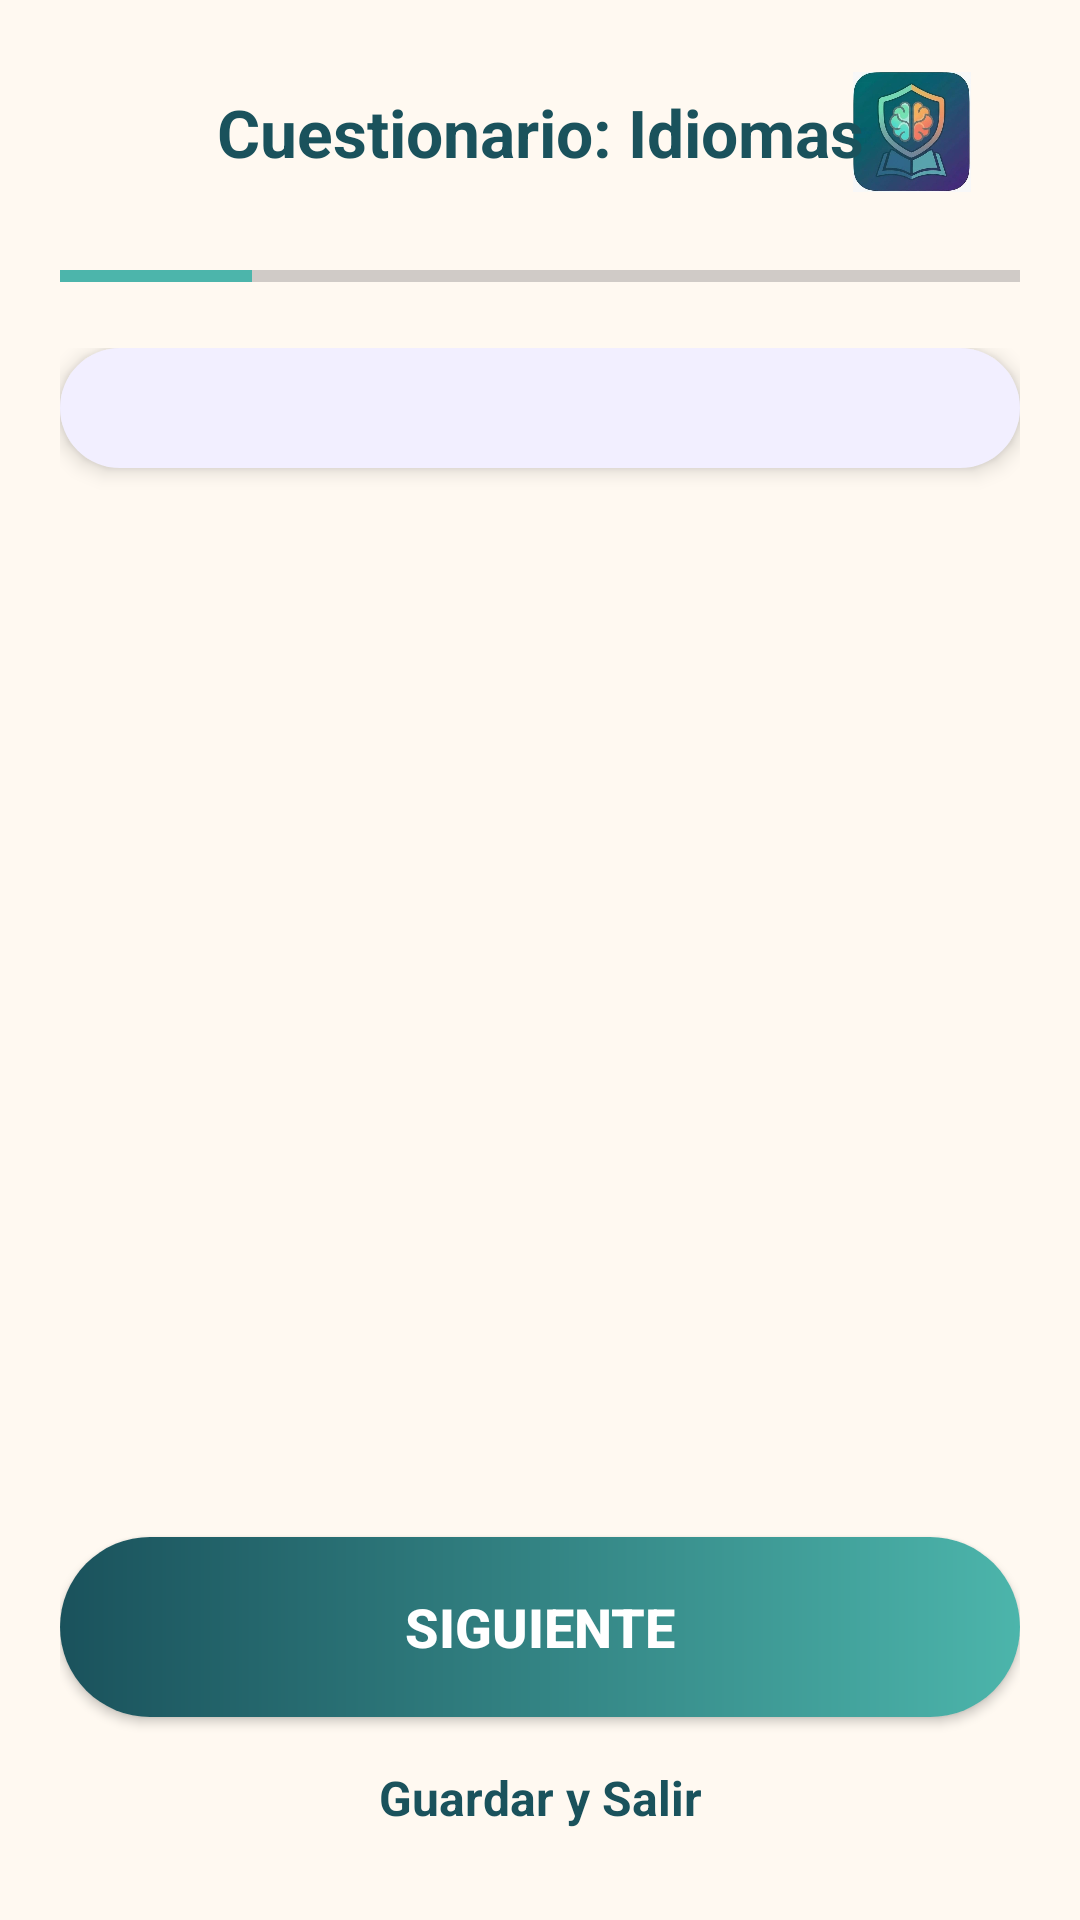

The Android layout XML behind this screen, and the referenced resources:
<!-- AndroidManifest.xml: application theme Theme.MenteMatch -->
<!-- res/layout/activity_formulario.xml -->
<?xml version="1.0" encoding="utf-8"?>

<androidx.constraintlayout.widget.ConstraintLayout xmlns:android="http://schemas.android.com/apk/res/android"
    xmlns:app="http://schemas.android.com/apk/res-auto"
    xmlns:tools="http://schemas.android.com/tools"
    android:layout_width="match_parent"
    android:layout_height="match_parent"
    android:background="@color/beige_light"
    android:padding="20dp">

    <ImageButton
        android:id="@+id/btnBack"
        android:layout_width="48dp"
        android:layout_height="48dp"
        android:background="?attr/selectableItemBackgroundBorderless"
        android:src="@drawable/ic_back"
        app:layout_constraintStart_toStartOf="parent"
        app:layout_constraintTop_toTopOf="parent"
        app:tint="@color/text_dark" />

    <ImageView
        android:id="@+id/ivLogoForm"
        android:layout_width="40dp"
        android:layout_height="40dp"
        android:layout_marginEnd="16dp"
        android:src="@drawable/logo_mente_match"
        app:layout_constraintBottom_toBottomOf="@id/tvTituloCuestionario"
        app:layout_constraintEnd_toEndOf="parent"
        app:layout_constraintTop_toTopOf="@id/tvTituloCuestionario" />

    <TextView
        android:id="@+id/tvTituloCuestionario"
        android:layout_width="wrap_content"
        android:layout_height="wrap_content"
        android:text="Cuestionario: Idiomas"
        android:textColor="@color/text_dark"
        android:textSize="22sp"
        android:textStyle="bold"
        app:layout_constraintBottom_toBottomOf="@id/btnBack"
        app:layout_constraintEnd_toEndOf="parent"
        app:layout_constraintStart_toStartOf="parent"
        app:layout_constraintTop_toTopOf="@id/btnBack" />

    <ProgressBar
        android:id="@+id/progressBar"
        style="?android:attr/progressBarStyleHorizontal"
        android:layout_width="match_parent"
        android:layout_height="8dp"
        android:layout_marginTop="20dp"
        android:progress="20"
        android:progressTint="@color/primary_light"
        app:layout_constraintTop_toBottomOf="@id/btnBack" />

    <androidx.core.widget.NestedScrollView
        android:layout_width="match_parent"
        android:layout_height="0dp"
        android:layout_marginTop="20dp"
        android:layout_marginBottom="20dp"
        app:layout_constraintBottom_toTopOf="@id/btnSiguiente"
        app:layout_constraintTop_toBottomOf="@id/progressBar">

        <LinearLayout
            android:id="@+id/containerPreguntas"
            android:layout_width="match_parent"
            android:layout_height="wrap_content"
            android:background="@drawable/bg_form_card"
            android:elevation="4dp"
            android:orientation="vertical"
            android:padding="20dp">
            
        </LinearLayout>
    </androidx.core.widget.NestedScrollView>

    <Button
        android:id="@+id/btnSiguiente"
        android:layout_width="match_parent"
        android:layout_height="60dp"
        android:layout_marginBottom="16dp"
        android:background="@drawable/bg_gradient_button"
        android:text="SIGUIENTE"
        android:textColor="@color/white"
        android:textSize="18sp"
        android:textStyle="bold"
        app:backgroundTint="@null"
        app:layout_constraintBottom_toTopOf="@id/btnGuardarSalir" />

    <TextView
        android:id="@+id/btnGuardarSalir"
        android:layout_width="wrap_content"
        android:layout_height="wrap_content"
        android:layout_marginBottom="10dp"
        android:text="Guardar y Salir"
        android:textColor="@color/text_dark"
        android:textSize="16sp"
        android:textStyle="bold"
        app:layout_constraintBottom_toBottomOf="parent"
        app:layout_constraintEnd_toEndOf="parent"
        app:layout_constraintStart_toStartOf="parent" />

</androidx.constraintlayout.widget.ConstraintLayout>
<!-- resources referenced by this layout -->
<resources>
  <color name="beige_light">#FFF9F1</color>
  <color name="primary_light">#4CB5AB</color>
  <color name="text_dark">#1A525C</color>
  <color name="white">#FFFFFFFF</color>
  <!-- drawable bg_form_card (drawable) -->
  <?xml version="1.0" encoding="utf-8"?>
  
  <shape xmlns:android="http://schemas.android.com/apk/res/android">
      <solid android:color="@color/lila_card" />
      <corners android:radius="24dp" />
  </shape>
  <!-- drawable bg_gradient_button (drawable) -->
  <?xml version="1.0" encoding="utf-8"?>
  
  <shape xmlns:android="http://schemas.android.com/apk/res/android">
      <gradient
          android:angle="0"
          android:endColor="#4CB5AB"
          android:startColor="#1A525C"
          android:type="linear" />
      <corners android:radius="30dp" />
  </shape>
  <!-- drawable logo_mente_match: jpeg bitmap (drawable, 23382 bytes) -->
  <style name="Theme.MenteMatch" parent="Base.Theme.MenteMatch" />
  <color name="lila_card">#F2EFFF</color>
  <style name="Base.Theme.MenteMatch" parent="Theme.Material3.DayNight.NoActionBar">
          
          
      </style>
</resources>
